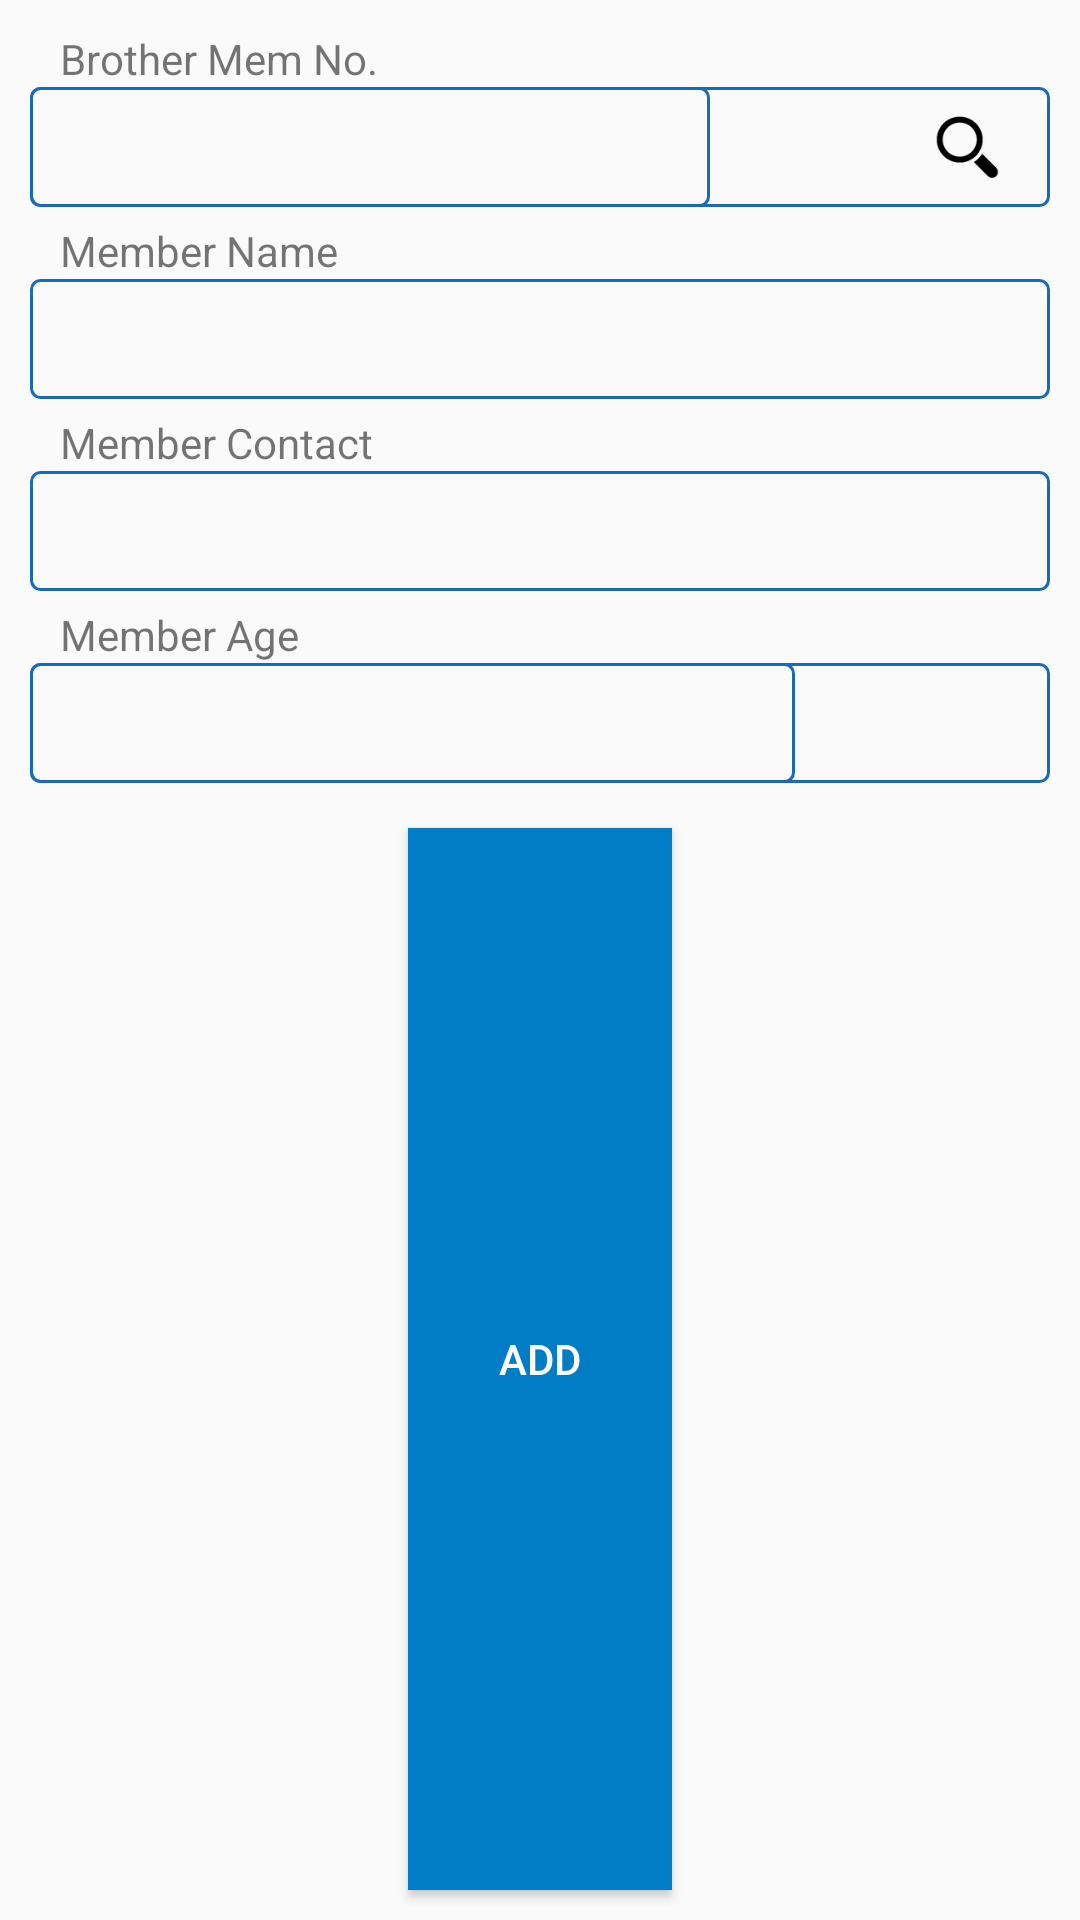

Android layout source for this screen:
<!-- AndroidManifest.xml: application theme AppTheme.NoActionBar -->
<!-- res/layout/dialog_addbrother.xml -->
<?xml version="1.0" encoding="utf-8"?>
<LinearLayout xmlns:android="http://schemas.android.com/apk/res/android"
    android:layout_width="match_parent"
    android:layout_height="wrap_content"
    xmlns:tools="http://schemas.android.com/tools"
    android:orientation="vertical">

    <LinearLayout
        android:layout_width="match_parent"
        android:layout_height="wrap_content"
        android:layout_margin="5dp"
        android:orientation="vertical"
        android:gravity="center">

        <TextView
            android:layout_width="match_parent"
            android:layout_height="wrap_content"
            android:layout_marginTop="5dp"
            android:paddingLeft="15dp"
            android:text="Brother Mem No." />
        <LinearLayout
            android:layout_width="match_parent"
            android:layout_height="40dp"
            android:orientation="horizontal"
            android:weightSum="3"
            android:layout_marginLeft="5dp"
            android:layout_marginRight="5dp"
            android:background="@drawable/edittext_bg">
            <EditText
                android:layout_weight="0.50"
                android:id="@+id/edtBroMemNo"
                android:layout_width="match_parent"
                android:layout_height="40dp"
                android:background="@drawable/edittext_bg"
                android:imeOptions="actionNext"
                android:editable="false"
                android:paddingLeft="15dp" />
            <ImageView
                android:id="@+id/imgCancelBro"
                android:layout_weight="1.25"
                android:layout_width="match_parent"
                android:layout_height="wrap_content"
                android:src="@drawable/ic_baseline_cancel_24"
                android:tint="@color/colorBlack"
                tools:ignore="UseAppTint"
                android:layout_gravity="center"/>
            <ImageView
                android:id="@+id/imgSearchBro"
                android:layout_weight="1.25"
                android:layout_width="match_parent"
                android:layout_height="wrap_content"
                android:src="@mipmap/ic_search"
                android:layout_gravity="center"
                android:tint="@color/colorBlack"
                tools:ignore="UseAppTint" />
        </LinearLayout>
        <TextView
            android:layout_width="wrap_content"
            android:layout_height="wrap_content"
            android:layout_marginTop="5dp"
            android:paddingLeft="15dp"
            android:layout_gravity="left"
            android:text="Member Name" />
        <EditText
            android:id="@+id/edtMemberName"
            android:layout_width="match_parent"
            android:layout_height="40dp"
            android:layout_marginLeft="5dp"
            android:layout_marginRight="5dp"
            android:background="@drawable/edittext_bg"
            android:imeOptions="actionNext"
            android:inputType="textPersonName"
            android:paddingLeft="15dp" />

        <TextView
            android:layout_width="wrap_content"
            android:layout_height="wrap_content"
            android:layout_marginTop="5dp"
            android:paddingLeft="15dp"
            android:layout_gravity="left"
            android:text="Member Contact" />
        <EditText
            android:id="@+id/edtMemberContact"
            android:layout_width="match_parent"
            android:layout_height="40dp"
            android:layout_marginLeft="5dp"
            android:layout_marginRight="5dp"
            android:background="@drawable/edittext_bg"
            android:imeOptions="actionNext"
            android:inputType="number"
            android:maxLength="10"
            android:paddingLeft="15dp" />
        <TextView
            android:layout_width="wrap_content"
            android:layout_height="wrap_content"
            android:layout_marginTop="5dp"
            android:paddingLeft="15dp"
            android:layout_gravity="left"
            android:text="Member Age" />
        <LinearLayout
            android:layout_width="match_parent"
            android:orientation="horizontal"
            android:layout_gravity="center"
            android:weightSum="2"
            android:layout_marginLeft="5dp"
            android:layout_marginRight="5dp"
            android:background="@drawable/edittext_bg"
            android:layout_height="40dp">
            <EditText
                android:layout_weight="0.50"
                android:id="@+id/edtDOB"
                android:layout_width="match_parent"
                android:layout_height="40dp"
                android:background="@drawable/edittext_bg"
                android:imeOptions="actionNext"
                android:editable="false"
                android:paddingLeft="15dp" />
            <ImageView
                android:id="@+id/imgBroCal"
                android:layout_weight="1.50"
                android:layout_width="match_parent"
                android:layout_height="wrap_content"
                android:src="@drawable/ic_baseline_calendar_today_24"
                android:tint="@color/colorBlack"
                tools:ignore="UseAppTint"
                android:layout_gravity="center"/>
        </LinearLayout>

    </LinearLayout>


        <Button
            android:layout_weight="1"
            android:id="@+id/btnAdd"
            android:layout_width="wrap_content"
            android:layout_height="wrap_content"
            android:background="@color/colorPrimary"
            android:text="Add"
            android:layout_gravity="center"
            android:textColor="#FFFFFF"
            android:textSize="14sp"
            android:layout_margin="10dp"/>

</LinearLayout>
<!-- resources referenced by this layout -->
<resources>
  <color name="colorBlack">#000000</color>
  <color name="colorPrimary">#007DC5</color>
  <!-- drawable edittext_bg (drawable) -->
  <?xml version="1.0" encoding="utf-8"?>
  <shape xmlns:android="http://schemas.android.com/apk/res/android"
      android:shape="rectangle">
  
      <solid android:color="@android:color/transparent"/>
      <corners android:radius="3dp" />
      <stroke android:width="3px" android:color="@color/colorTheme" />
  </shape>
  <!-- mipmap ic_search: png bitmap (mipmap-hdpi, 2446 bytes) -->
  <style name="AppTheme.NoActionBar">
          <item name="windowActionBar">false</item>
          <item name="windowNoTitle">true</item>
          <item name="windowActionModeOverlay">true</item>
      </style>
  <color name="colorTheme">#1c69b9</color>
</resources>
